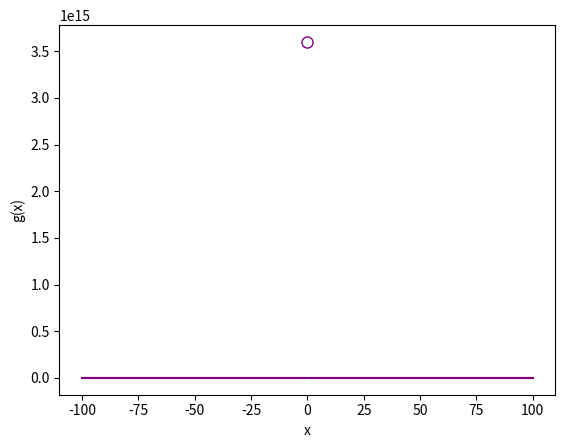

The script that saved this image:
def f(x):
    return x**2 + 2

import numpy as np
from matplotlib import pyplot as plt

# Create an array of x values from -100 to 100
x = np.array(range(-100, 101))

# Set up the graph
plt.xlabel('x')
plt.ylabel('f(x)')
plt.grid()

# Plot x against f(x)
plt.plot(x,f(x), color='purple')

plt.show()

#-----------------------------------------------------
def g(x):
    if x != 0:
        return (12/(2*x))**2

# Plot output from function g
import numpy as np
import matplotlib.pyplot as plt

# Create an array of x values from -100 to 100
x = range(-100, 101)

# Get the corresponding y values from the function
y = [g(a) for a in x]

# Set up the graph
plt.xlabel('x')
plt.ylabel('g(x)')
plt.grid()

# Plot x against g(x)
plt.plot(x,y, color='purple')

# plot an empty circle to show the undefined point
plt.plot(0,g(0.0000001), color='purple', marker='o', markerfacecolor='w', markersize=8)

plt.show()